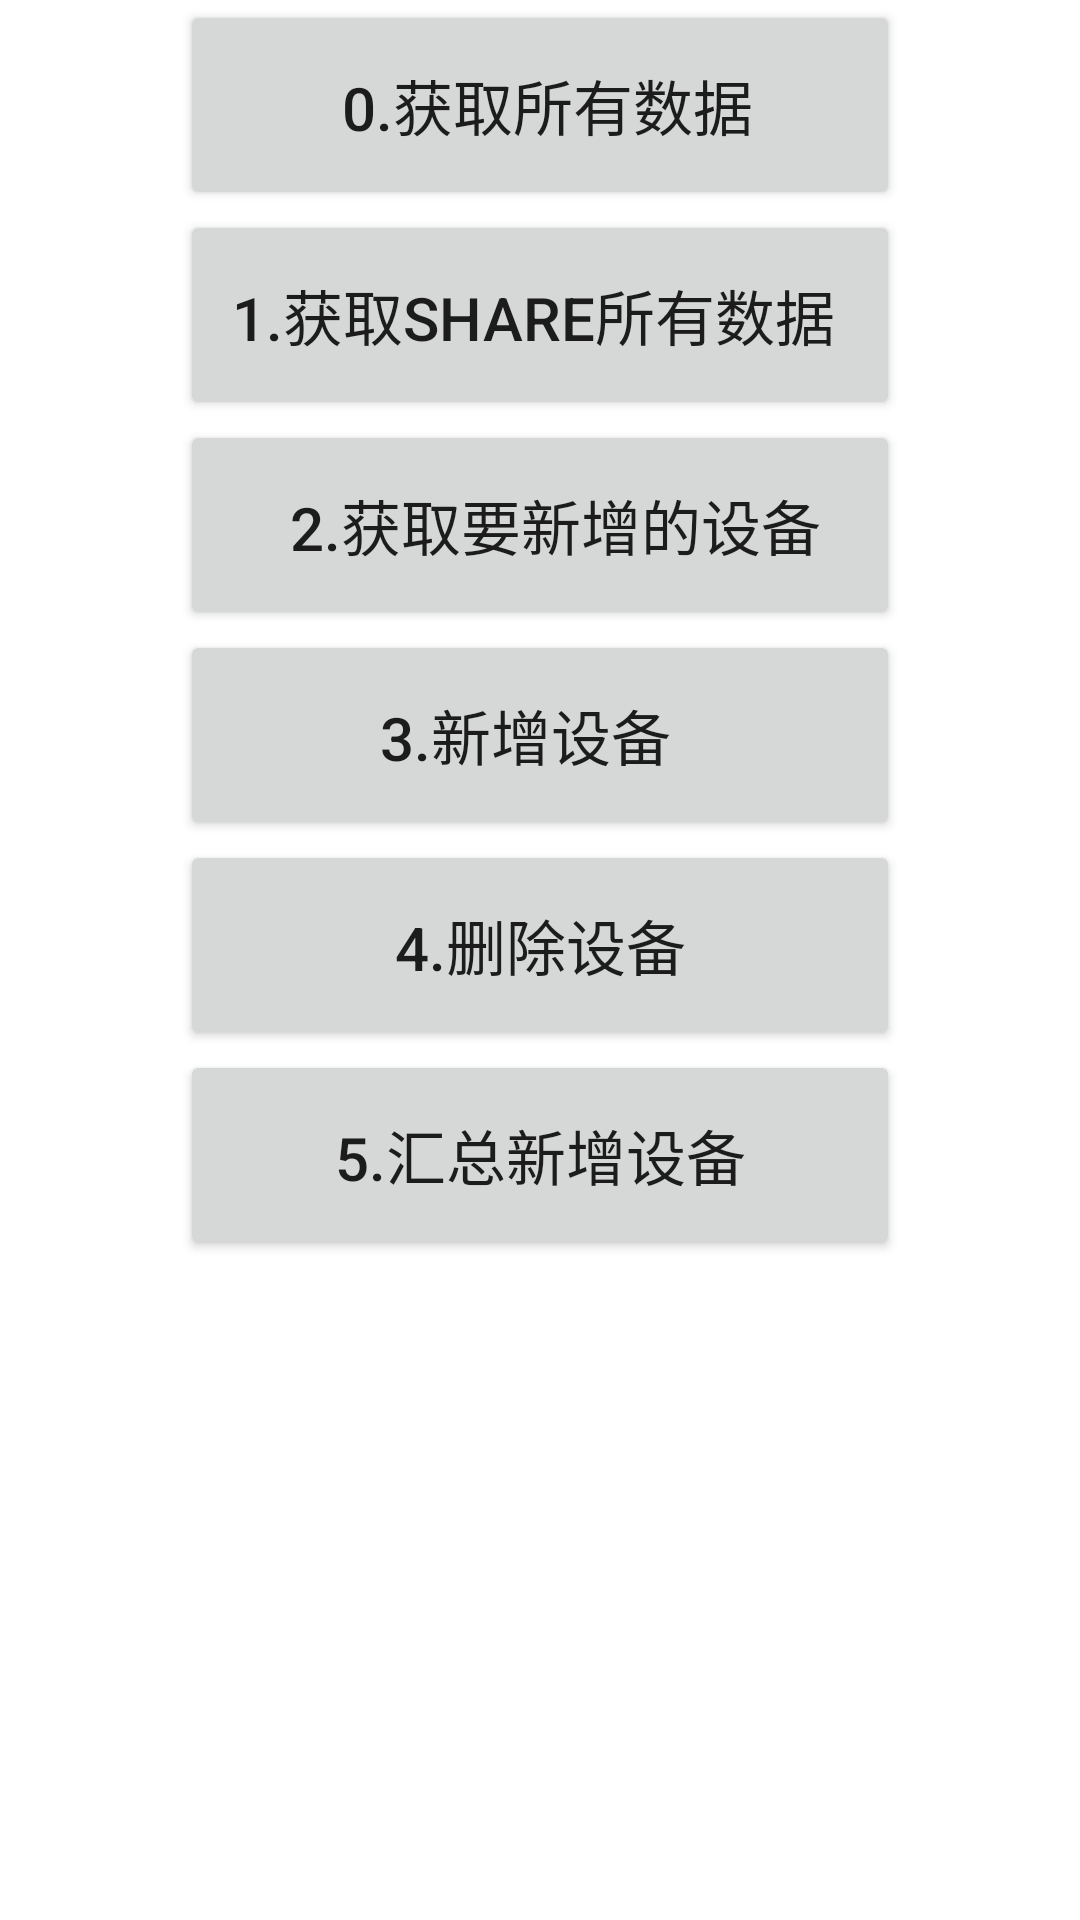

Reconstruct the res/layout file that produces this screen, plus the resources it refers to.
<!-- AndroidManifest.xml: application theme Theme.OkGoDemoTwo -->
<!-- res/layout/activity_home.xml -->
<?xml version="1.0" encoding="utf-8"?>
<LinearLayout xmlns:android="http://schemas.android.com/apk/res/android"
    android:layout_width="match_parent"
    android:layout_height="match_parent"
    android:background="@android:color/white"
    android:gravity="center_horizontal"
    android:orientation="vertical">


    <Button
        android:id="@+id/btn_device_all"
        android:layout_width="240dp"
        android:layout_height="70dp"
        android:text="  0.获取所有数据 "
        android:textSize="20sp" />


    <Button
        android:id="@+id/btn_device_share"
        android:layout_width="240dp"
        android:layout_height="70dp"
        android:text="  1.获取Share所有数据   "
        android:textSize="20sp" />

    <Button
        android:id="@+id/btn_device_detail"
        android:layout_width="240dp"
        android:layout_height="70dp"
        android:text="   2.获取要新增的设备 "
        android:textSize="20sp" />


    <Button
        android:id="@+id/btn_device_add"
        android:layout_width="240dp"
        android:layout_height="70dp"
        android:text=" 3.新增设备   "
        android:textSize="20sp" />

    <Button
        android:id="@+id/btn_device_delete"
        android:layout_width="240dp"
        android:layout_height="70dp"
        android:text="  4.删除设备  "
        android:textSize="20sp" />

    <Button
        android:id="@+id/btn_add_all"
        android:layout_width="240dp"
        android:layout_height="70dp"
        android:text="  5.汇总新增设备  "
        android:textSize="20sp" />


</LinearLayout>
<!-- resources referenced by this layout -->
<resources>
  <style name="Theme.OkGoDemoTwo" parent="Theme.MaterialComponents.DayNight.DarkActionBar">
          
          <item name="colorPrimary">@color/purple_500</item>
          <item name="colorPrimaryVariant">@color/purple_700</item>
          <item name="colorOnPrimary">@color/white</item>
          
          <item name="colorSecondary">@color/teal_200</item>
          <item name="colorSecondaryVariant">@color/teal_700</item>
          <item name="colorOnSecondary">@color/black</item>
          
          <item name="android:statusBarColor" tools:targetApi="l">?attr/colorPrimaryVariant</item>
          
      </style>
  <!-- not gathered from this repository: default colours our renderer supplied (Android Studio template values) -->
  <color name="purple_500">#FF6200EE</color>
  <color name="purple_700">#FF3700B3</color>
  <color name="teal_200">#FF03DAC5</color>
  <color name="teal_700">#FF018786</color>
  <color name="black">#FF000000</color>
  <color name="white">#FFFFFFFF</color>
</resources>
